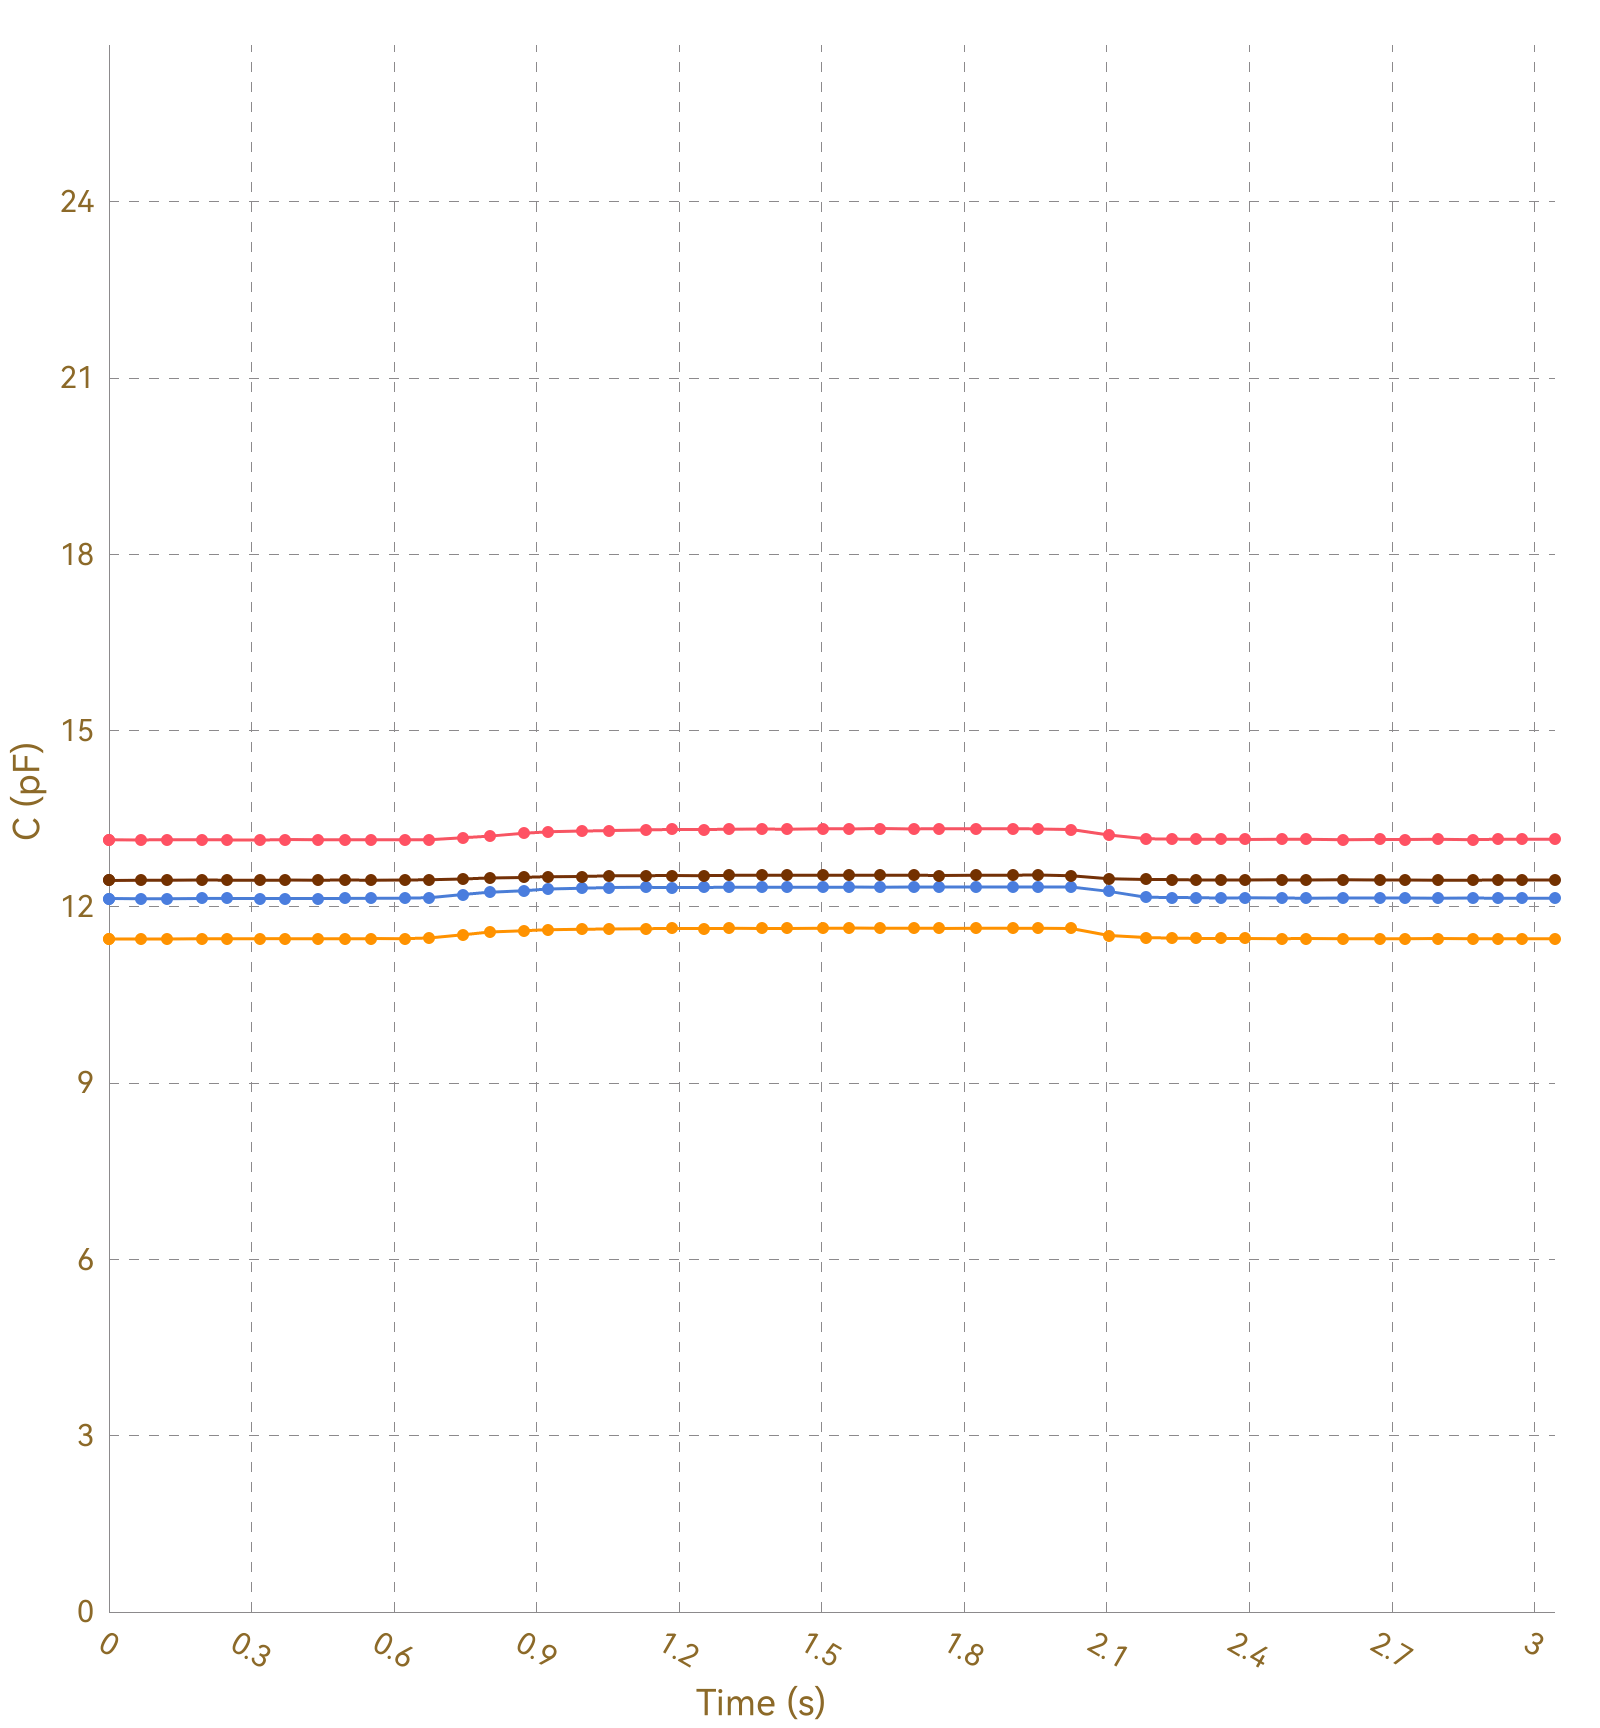

Source data for this figure (header and first rows):
, Ch1, , Ch2, , Ch3, , Ch4, , Ch5, , Ch6, , Ch7, , Ch8, 
Time (s), C (pF), ΔC/C0 (%), C (pF), ΔC/C0 (%), C (pF), ΔC/C0 (%), C (pF), ΔC/C0 (%), C (pF), ΔC/C0 (%), C (pF), ΔC/C0 (%), C (pF), ΔC/C0 (%), C (pF), ΔC/C0 (%)
0.004, 13.14, 0.0000, 11.45, 0.0000, 12.14, 0.0000, 12.46, 0.0000, OL, OL, OL, OL, OL, OL, 0.0000, 0.0000
0.029, 13.14, 0.0000, 11.46, 0.0000, 12.14, 0.0000, 12.45, 0.0000, OL, OL, OL, OL, OL, OL, 0.0000, 0.0000
0.033, 13.14, 0.0000, 11.46, 0.0000, 12.14, 0.0000, 12.45, 0.0000, OL, OL, OL, OL, OL, OL, 0.0000, 0.0000
0.036, 13.14, 0.0000, 11.45, 0.0000, 12.14, 0.0000, 12.45, 0.0000, OL, OL, OL, OL, OL, OL, 0.0000, 0.0000
0.038, 13.14, 0.0000, 11.46, 0.0000, 12.15, 0.0000, 12.46, 0.0000, OL, OL, OL, OL, OL, OL, 0.0000, 0.0000
0.068, 13.14, 0.0000, 11.45, 0.0000, 12.14, 0.0000, 12.45, 0.0000, OL, OL, OL, OL, OL, OL, 0.0000, 0.0000
0.072, 13.14, 0.0000, 11.45, 0.0000, 12.14, 0.0000, 12.45, 0.0000, OL, OL, OL, OL, OL, OL, 0.0000, 0.0000
0.074, 13.14, 0.0000, 11.46, 0.0000, 12.14, 0.0000, 12.46, 0.0000, OL, OL, OL, OL, OL, OL, 0.0000, 0.0000
0.077, 13.14, 0.0000, 11.45, 0.0000, 12.14, 0.0000, 12.45, 0.0000, OL, OL, OL, OL, OL, OL, 0.0000, 0.0000
0.080, 13.14, 0.0000, 11.45, 0.0000, 12.14, 0.0000, 12.46, 0.0000, OL, OL, OL, OL, OL, OL, 0.0000, 0.0000
0.111, 13.14, 0.0000, 11.46, 0.0000, 12.14, 0.0000, 12.46, 0.0000, OL, OL, OL, OL, OL, OL, 0.0000, 0.0000
0.114, 13.14, 0.0000, 11.46, 0.0000, 12.14, 0.0000, 12.46, 0.0000, OL, OL, OL, OL, OL, OL, 0.0000, 0.0000
0.123, 13.14, 0.0000, 11.46, 0.0000, 12.14, 0.0000, 12.45, 0.0000, OL, OL, OL, OL, OL, OL, 0.0000, 0.0000
0.126, 13.14, 0.0000, 11.45, 0.0000, 12.14, 0.0000, 12.46, 0.0000, OL, OL, OL, OL, OL, OL, 0.0000, 0.0000
0.156, 13.14, 0.0000, 11.46, 0.0000, 12.14, 0.0000, 12.45, 0.0000, OL, OL, OL, OL, OL, OL, 0.0000, 0.0000
0.159, 13.14, 0.0000, 11.45, 0.0000, 12.14, 0.0000, 12.45, 0.0000, OL, OL, OL, OL, OL, OL, 0.0000, 0.0000
0.162, 13.14, 0.0000, 11.45, 0.0000, 12.14, 0.0000, 12.45, 0.0000, OL, OL, OL, OL, OL, OL, 0.0000, 0.0000
0.164, 13.14, 0.0000, 11.45, 0.0000, 12.14, 0.0000, 12.45, 0.0000, OL, OL, OL, OL, OL, OL, 0.0000, 0.0000
0.195, 13.15, 0.0000, 11.45, 0.0000, 12.14, 0.0000, 12.46, 0.0000, OL, OL, OL, OL, OL, OL, 0.0000, 0.0000
0.198, 13.14, 0.0000, 11.46, 0.0000, 12.14, 0.0000, 12.45, 0.0000, OL, OL, OL, OL, OL, OL, 0.0000, 0.0000
0.201, 13.15, 0.0000, 11.46, 0.0000, 12.14, 0.0000, 12.45, 0.0000, OL, OL, OL, OL, OL, OL, 0.0000, 0.0000
0.203, 13.14, 0.0000, 11.46, 0.0000, 12.15, 0.0000, 12.45, 0.0000, OL, OL, OL, OL, OL, OL, 0.0000, 0.0000
0.233, 13.15, 0.0000, 11.46, 0.0000, 12.14, 0.0000, 12.46, 0.0000, OL, OL, OL, OL, OL, OL, 0.0000, 0.0000
0.236, 13.14, 0.0000, 11.46, 0.0000, 12.14, 0.0000, 12.46, 0.0000, OL, OL, OL, OL, OL, OL, 0.0000, 0.0000
0.239, 13.14, 0.0000, 11.46, 0.0000, 12.14, 0.0000, 12.46, 0.0000, OL, OL, OL, OL, OL, OL, 0.0000, 0.0000
0.248, 13.14, 0.0000, 11.46, 0.0000, 12.15, 0.0000, 12.46, 0.0000, OL, OL, OL, OL, OL, OL, 0.0000, 0.0000
0.277, 13.14, 0.0000, 11.46, 0.0000, 12.14, 0.0000, 12.46, 0.0000, OL, OL, OL, OL, OL, OL, 0.0000, 0.0000
0.280, 13.14, 0.0000, 11.46, 0.0000, 12.15, 0.0000, 12.46, 0.0000, OL, OL, OL, OL, OL, OL, 0.0000, 0.0000
0.283, 13.15, 0.0000, 11.45, 0.0000, 12.14, 0.0000, 12.46, 0.0000, OL, OL, OL, OL, OL, OL, 0.0000, 0.0000
0.286, 13.15, 0.0000, 11.46, 0.0000, 12.14, 0.0000, 12.46, 0.0000, OL, OL, OL, OL, OL, OL, 0.0000, 0.0000
0.318, 13.14, 0.0000, 11.46, 0.0000, 12.15, 0.0000, 12.46, 0.0000, OL, OL, OL, OL, OL, OL, 0.0000, 0.0000
0.321, 13.15, 0.0000, 11.46, 0.0000, 12.14, 0.0000, 12.46, 0.0000, OL, OL, OL, OL, OL, OL, 0.0000, 0.0000
0.324, 13.14, 0.0000, 11.46, 0.0000, 12.15, 0.0000, 12.46, 0.0000, OL, OL, OL, OL, OL, OL, 0.0000, 0.0000
0.326, 13.14, 0.0000, 11.46, 0.0000, 12.15, 0.0000, 12.46, 0.0000, OL, OL, OL, OL, OL, OL, 0.0000, 0.0000
0.330, 13.14, 0.0000, 11.46, 0.0000, 12.15, 0.0000, 12.46, 0.0000, OL, OL, OL, OL, OL, OL, 0.0000, 0.0000
0.364, 13.14, 0.0000, 11.46, 0.0000, 12.15, 0.0000, 12.46, 0.0000, OL, OL, OL, OL, OL, OL, 0.0000, 0.0000
0.368, 13.15, 0.0000, 11.46, 0.0000, 12.15, 0.0000, 12.46, 0.0000, OL, OL, OL, OL, OL, OL, 0.0000, 0.0000
0.370, 13.14, 0.0000, 11.46, 0.0000, 12.14, 0.0000, 12.46, 0.0000, OL, OL, OL, OL, OL, OL, 0.0000, 0.0000
0.380, 13.14, 0.0000, 11.46, 0.0000, 12.14, 0.0000, 12.46, 0.0000, OL, OL, OL, OL, OL, OL, 0.0000, 0.0000
0.408, 13.14, 0.0000, 11.46, 0.0000, 12.14, 0.0000, 12.45, 0.0000, OL, OL, OL, OL, OL, OL, 0.0000, 0.0000
0.411, 13.14, 0.0000, 11.46, 0.0000, 12.15, 0.0000, 12.46, 0.0000, OL, OL, OL, OL, OL, OL, 0.0000, 0.0000
0.414, 13.14, 0.0000, 11.46, 0.0000, 12.14, 0.0000, 12.46, 0.0000, OL, OL, OL, OL, OL, OL, 0.0000, 0.0000
0.439, 13.15, 0.0000, 11.46, 0.0000, 12.14, 0.0000, 12.46, 0.0000, OL, OL, OL, OL, OL, OL, 0.0000, 0.0000
0.442, 13.14, 0.0000, 11.46, 0.0000, 12.14, 0.0000, 12.46, 0.0000, OL, OL, OL, OL, OL, OL, 0.0000, 0.0000
0.448, 13.14, 0.0000, 11.46, 0.0000, 12.14, 0.0000, 12.46, 0.0000, OL, OL, OL, OL, OL, OL, 0.0000, 0.0000
0.450, 13.14, 0.0000, 11.46, 0.0000, 12.15, 0.0000, 12.46, 0.0000, OL, OL, OL, OL, OL, OL, 0.0000, 0.0000
0.476, 13.14, 0.0000, 11.46, 0.0000, 12.14, 0.0000, 12.45, 0.0000, OL, OL, OL, OL, OL, OL, 0.0000, 0.0000
0.478, 13.14, 0.0000, 11.46, 0.0000, 12.14, 0.0000, 12.46, 0.0000, OL, OL, OL, OL, OL, OL, 0.0000, 0.0000
0.497, 13.14, 0.0000, 11.46, 0.0000, 12.14, 0.0000, 12.46, 0.0000, OL, OL, OL, OL, OL, OL, 0.0000, 0.0000
0.500, 13.14, 0.0000, 11.46, 0.0000, 12.14, 0.0000, 12.46, 0.0000, OL, OL, OL, OL, OL, OL, 0.0000, 0.0000
0.502, 13.14, 0.0000, 11.46, 0.0000, 12.14, 0.0000, 12.46, 0.0000, OL, OL, OL, OL, OL, OL, 0.0000, 0.0000
0.508, 13.15, 0.0000, 11.46, 0.0000, 12.14, 0.0000, 12.46, 0.0000, OL, OL, OL, OL, OL, OL, 0.0000, 0.0000
0.539, 13.15, 0.0000, 11.46, 0.0000, 12.15, 0.0000, 12.46, 0.0000, OL, OL, OL, OL, OL, OL, 0.0000, 0.0000
0.543, 13.14, 0.0000, 11.46, 0.0000, 12.14, 0.0000, 12.46, 0.0000, OL, OL, OL, OL, OL, OL, 0.0000, 0.0000
0.545, 13.14, 0.0000, 11.46, 0.0000, 12.15, 0.0000, 12.45, 0.0000, OL, OL, OL, OL, OL, OL, 0.0000, 0.0000
0.551, 13.14, 0.0000, 11.46, 0.0000, 12.15, 0.0000, 12.46, 0.0000, OL, OL, OL, OL, OL, OL, 0.0000, 0.0000
0.554, 13.14, 0.0000, 11.46, 0.0000, 12.14, 0.0000, 12.46, 0.0000, OL, OL, OL, OL, OL, OL, 0.0000, 0.0000
0.583, 13.14, 0.0000, 11.46, 0.0000, 12.15, 0.0000, 12.46, 0.0000, OL, OL, OL, OL, OL, OL, 0.0000, 0.0000
0.587, 13.14, 0.0000, 11.46, 0.0000, 12.15, 0.0000, 12.46, 0.0000, OL, OL, OL, OL, OL, OL, 0.0000, 0.0000
... 256 more rows
